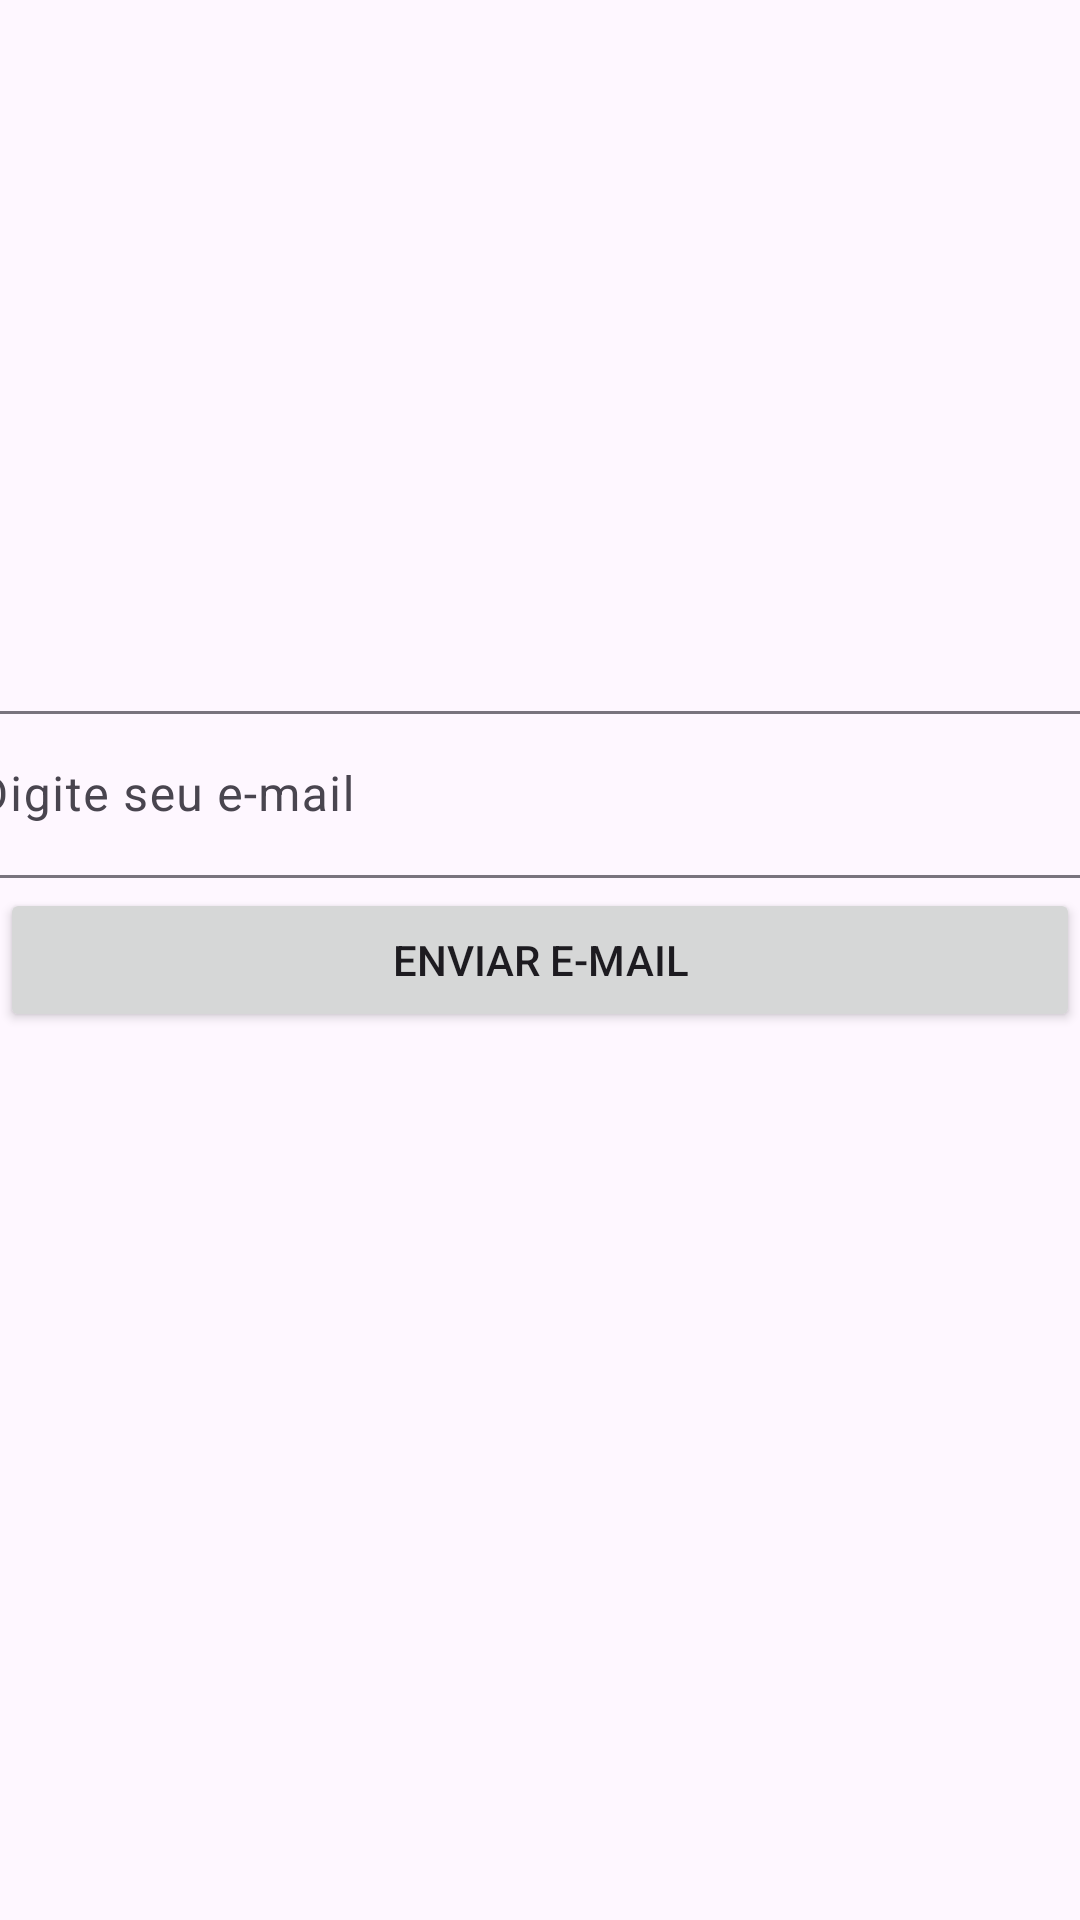

Android layout source for this screen:
<!-- AndroidManifest.xml: application theme Theme.Jogo_GGJ25_Scape -->
<!-- res/layout/activity_main.xml -->
<?xml version="1.0" encoding="utf-8"?>
<androidx.constraintlayout.widget.ConstraintLayout xmlns:android="http://schemas.android.com/apk/res/android"
    xmlns:app="http://schemas.android.com/apk/res-auto"
    xmlns:tools="http://schemas.android.com/tools"
    android:id="@+id/main"
    android:layout_width="match_parent"
    android:layout_height="match_parent"
    tools:context=".activity.MainActivity">

    <TextView
        android:id="@+id/textView"
        android:layout_width="0dp"
        android:layout_height="wrap_content"
        android:layout_marginStart="16dp"
        android:layout_marginEnd="16dp"
        app:layout_constraintBottom_toBottomOf="parent"
        app:layout_constraintEnd_toEndOf="parent"
        app:layout_constraintHorizontal_bias="1.0"
        app:layout_constraintStart_toStartOf="parent"
        app:layout_constraintTop_toTopOf="parent"
        app:layout_constraintVertical_bias="0.048" />

    <com.google.android.material.textfield.TextInputLayout
        android:id="@+id/textInputLayoutEmail"
        android:layout_width="409dp"
        android:layout_height="wrap_content"
        android:layout_marginStart="16dp"
        android:layout_marginEnd="16dp"
        android:hint="Digite seu e-mail"
        app:layout_constraintVertical_bias="0.4"
        app:layout_constraintBottom_toBottomOf="parent"
        app:layout_constraintEnd_toEndOf="parent"
        app:layout_constraintStart_toStartOf="parent"
        app:layout_constraintTop_toTopOf="parent">

        <com.google.android.material.textfield.TextInputEditText
            android:id="@+id/textInputEditEmail"
            android:layout_width="match_parent"
            android:layout_height="wrap_content" />
    </com.google.android.material.textfield.TextInputLayout>

    <Button
        android:id="@+id/btnEmail"
        android:layout_width="0dp"
        android:layout_height="wrap_content"
        android:text="Enviar e-mail"
        app:layout_constraintBottom_toBottomOf="parent"
        app:layout_constraintEnd_toEndOf="parent"
        app:layout_constraintStart_toStartOf="parent"
        app:layout_constraintTop_toTopOf="parent" />

    <RelativeLayout
        android:layout_width="409dp"
        android:layout_height="181dp"
        app:layout_constraintBottom_toBottomOf="parent"
        app:layout_constraintEnd_toEndOf="parent"
        app:layout_constraintHorizontal_bias="1.0"
        app:layout_constraintStart_toStartOf="parent"
        app:layout_constraintTop_toTopOf="parent"
        app:layout_constraintVertical_bias="0.154">

    </RelativeLayout>

</androidx.constraintlayout.widget.ConstraintLayout>
<!-- resources referenced by this layout -->
<resources>
  <style name="Theme.Jogo_GGJ25_Scape" parent="Base.Theme.Jogo_GGJ25_Scape" />
  <style name="Base.Theme.Jogo_GGJ25_Scape" parent="Theme.Material3.DayNight.NoActionBar">
          
          
      </style>
</resources>
